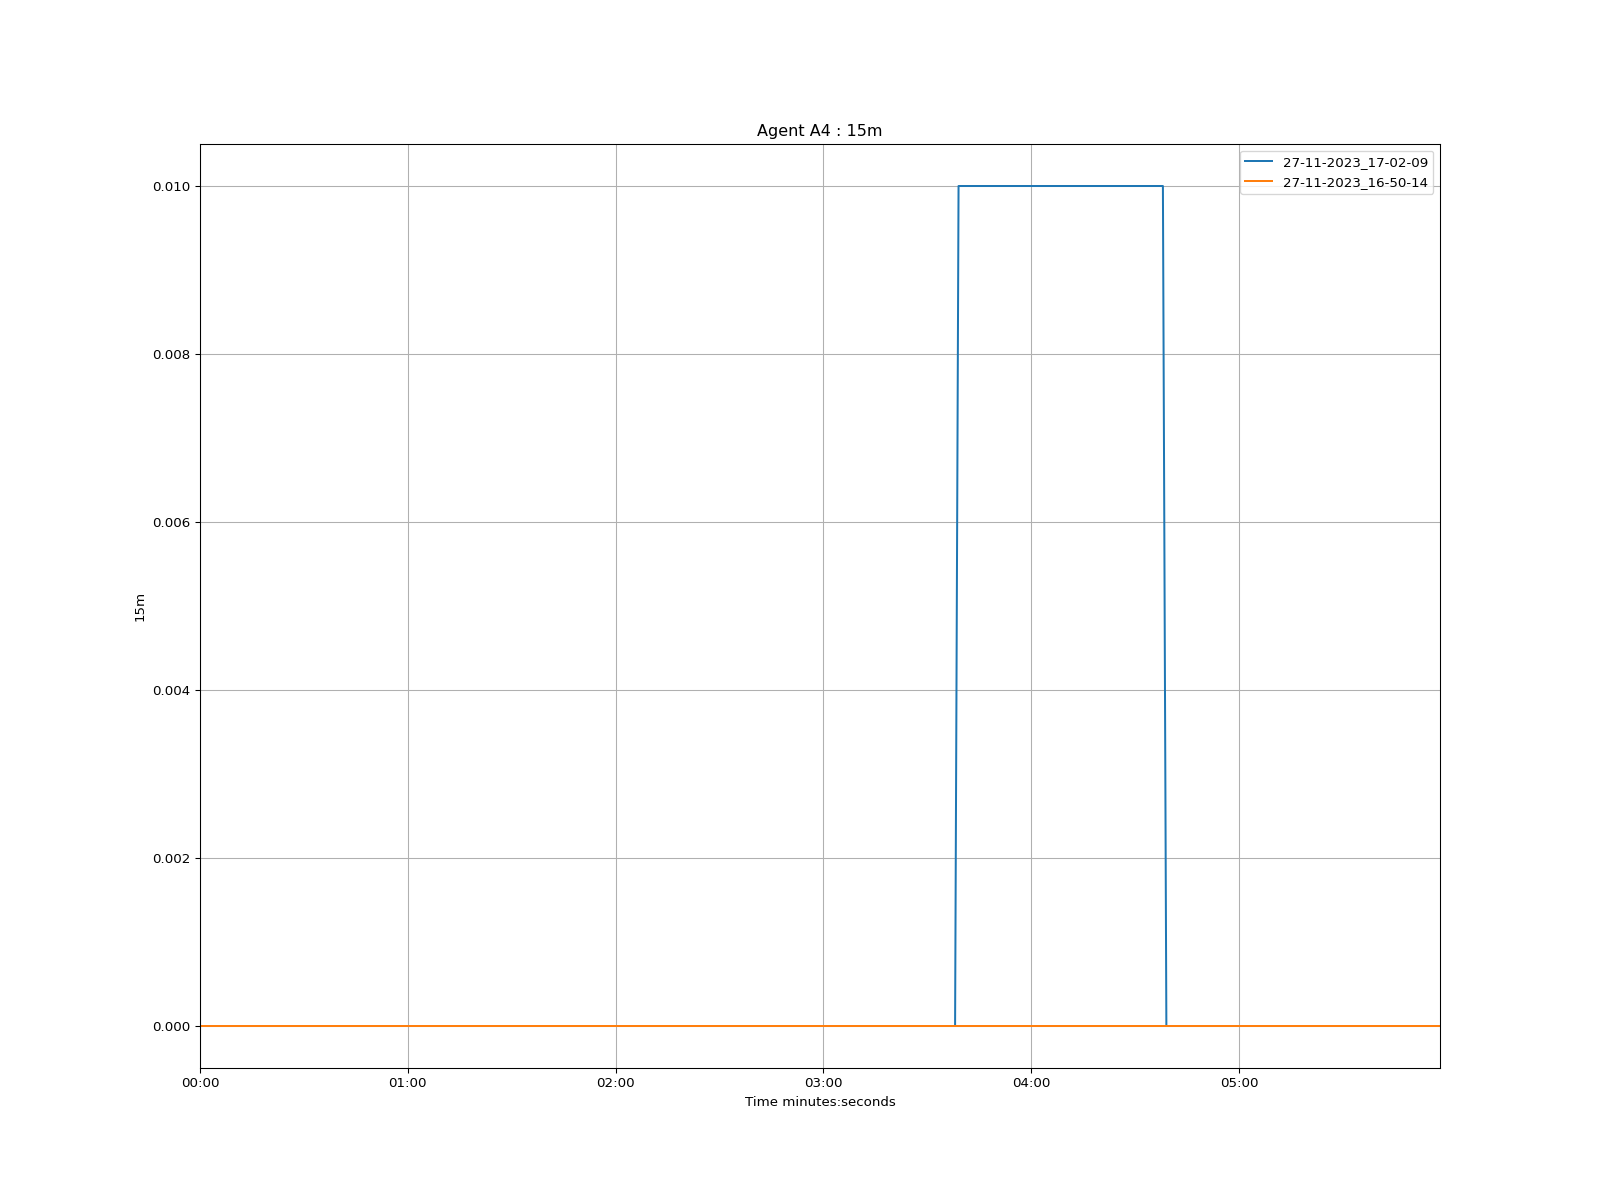

Values plotted in this chart, from the file beside it:
time, 27-11-2023_17-02-09, 27-11-2023_16-50-14
1970-01-01 00:00:00, 0.0, 0.0
1970-01-01 00:00:01, 0.0, 0.0
1970-01-01 00:00:02, 0.0, 0.0
1970-01-01 00:00:03, 0.0, 0.0
1970-01-01 00:00:04, 0.0, 0.0
1970-01-01 00:00:05, 0.0, 0.0
1970-01-01 00:00:06, 0.0, 0.0
1970-01-01 00:00:07, 0.0, 0.0
1970-01-01 00:00:08, 0.0, 0.0
1970-01-01 00:00:09, 0.0, 0.0
1970-01-01 00:00:10, 0.0, 0.0
1970-01-01 00:00:11, 0.0, 0.0
1970-01-01 00:00:12, 0.0, 0.0
1970-01-01 00:00:13, 0.0, 0.0
1970-01-01 00:00:14, 0.0, 0.0
1970-01-01 00:00:15, 0.0, 0.0
1970-01-01 00:00:16, 0.0, 0.0
1970-01-01 00:00:17, 0.0, 0.0
1970-01-01 00:00:18, 0.0, 0.0
1970-01-01 00:00:19, 0.0, 0.0
1970-01-01 00:00:20, 0.0, 0.0
1970-01-01 00:00:21, 0.0, 0.0
1970-01-01 00:00:22, 0.0, 0.0
1970-01-01 00:00:23, 0.0, 0.0
1970-01-01 00:00:24, 0.0, 0.0
1970-01-01 00:00:25, 0.0, 0.0
1970-01-01 00:00:26, 0.0, 0.0
1970-01-01 00:00:27, 0.0, 0.0
1970-01-01 00:00:28, 0.0, 0.0
1970-01-01 00:00:29, 0.0, 0.0
1970-01-01 00:00:30, 0.0, 0.0
1970-01-01 00:00:31, 0.0, 0.0
1970-01-01 00:00:32, 0.0, 0.0
1970-01-01 00:00:33, 0.0, 0.0
1970-01-01 00:00:34, 0.0, 0.0
1970-01-01 00:00:35, 0.0, 0.0
1970-01-01 00:00:36, 0.0, 0.0
1970-01-01 00:00:37, 0.0, 0.0
1970-01-01 00:00:38, 0.0, 0.0
1970-01-01 00:00:39, 0.0, 0.0
1970-01-01 00:00:40, 0.0, 0.0
1970-01-01 00:00:41, 0.0, 0.0
1970-01-01 00:00:42, 0.0, 0.0
1970-01-01 00:00:43, 0.0, 0.0
1970-01-01 00:00:44, 0.0, 0.0
1970-01-01 00:00:45, 0.0, 0.0
1970-01-01 00:00:46, 0.0, 0.0
1970-01-01 00:00:47, 0.0, 0.0
1970-01-01 00:00:48, 0.0, 0.0
1970-01-01 00:00:49, 0.0, 0.0
1970-01-01 00:00:50, 0.0, 0.0
1970-01-01 00:00:51, 0.0, 0.0
1970-01-01 00:00:52, 0.0, 0.0
1970-01-01 00:00:53, 0.0, 0.0
1970-01-01 00:00:54, 0.0, 0.0
1970-01-01 00:00:55, 0.0, 0.0
1970-01-01 00:00:56, 0.0, 0.0
1970-01-01 00:00:57, 0.0, 0.0
1970-01-01 00:00:58, 0.0, 0.0
1970-01-01 00:00:59, 0.0, 0.0
... 299 more rows
